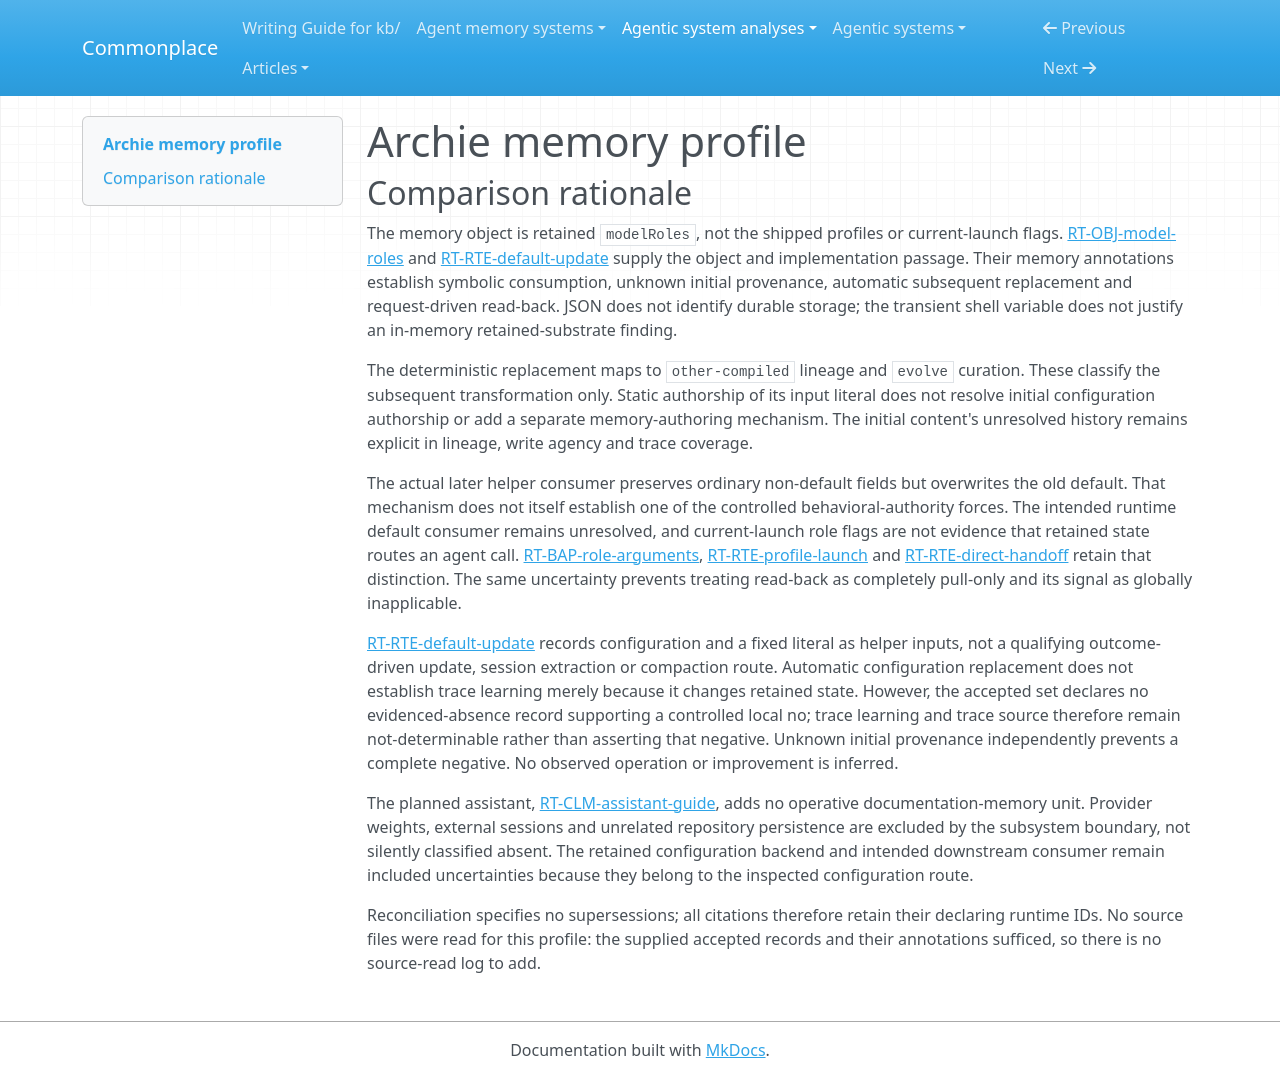

repository: zby/commonplace · page: agentic-system-analyses/retained/gchamon--archie/memory-profile/index.html · generator: mkdocs

---
type: agentic-system-analyses/types/agentic-system-memory-profile.md
description: "Archie memory profile of retained modelRoles configuration at the shell runtime-client boundary."
run-id: AAS-2026-10-15-archie-1ab3d8b8ff03-01
source-identity: https://github.com/gchamon/archie
reviewed-boundary: 76caf94548cf76f2399d9a7446da15e0daa22685
memory-comparison:
  version: 2
  scope: "The use-changed modelRoles configuration value, including its opaque retained backend and initial provenance/admission, the helper's default replacement, and subsequent helper read/modify/write consumption. External model-role interpretation is an unresolved downstream contract. Excludes static shipped shell definitions and launch flags as memory, the planned assistant as an operative memory system, unrelated desktop/contributor persistence, and external agent sessions, provider weights and internal maintenance routes."
  axes:
    storage_substrate:
      assessment: not-determinable
      units:
        - scope: "Retained modelRoles value behind external omp config get/set"
          assessment: not-determinable
          findings: []
          records: [runtime.md#rt-obj-model-roles, runtime.md#rt-rte-default-update]
          note: "The retained backend is opaque. JSON is encoding, and the transient shell variable is transport rather than the retained substrate. No controlled retained-substrate value follows."
      records: [runtime.md#rt-obj-model-roles, runtime.md#rt-rte-default-update]
      note: "The records inventory one retained configuration object but identify no backend; files, databases and other substrate alternatives remain unresolved."
    representational_form:
      assessment: known
      units:
        - scope: "modelRoles JSON at the subsequent helper getter, jq assignment and setter path"
          assessment: known
          findings:
            - value: symbolic
              basis: wired
              records: [runtime.md#rt-obj-model-roles, runtime.md#rt-rte-default-update]
              note: "The helper consumes localized JSON fields under fixed assignment rules, including the default selector string; it does not interpret them as prose or numerical weights."
          records: [runtime.md#rt-obj-model-roles, runtime.md#rt-rte-default-update]
          note: "This classifies the entire inspected consumption path, including mechanically preserved other fields. It does not classify their unknown downstream meanings."
      records: [runtime.md#rt-obj-model-roles, runtime.md#rt-rte-default-update]
      note: "The single configuration object's inspected consumption is symbolic. Opaque storage encoding and external model processing are not additional established forms on this path."
    lineage:
      assessment: partial
      units:
        - scope: "Updated modelRoles produced by the helper from getter output and a profile literal"
          assessment: known
          findings:
            - value: other-compiled
              basis: wired
              records: [runtime.md#rt-rte-default-update]
              note: "A deterministic jq transformation constructs the replacement configuration from the existing object and fixed selector; it does not extract traces."
          records: [runtime.md#rt-rte-default-update]
          note: "The subsequent derivation is visible independently of the original object's provenance. Static authorship of the profile code is not another retained-memory derivation route."
        - scope: "Initial modelRoles content and surviving non-default fields before the helper transformation"
          assessment: not-determinable
          findings: []
          records: [runtime.md#rt-obj-model-roles, runtime.md#rt-rte-default-update]
          note: "Getter output supplies existing content without its initialization or external editing history; no authored, imported or trace-extracted initial lineage is established."
      records: [runtime.md#rt-obj-model-roles, runtime.md#rt-rte-default-update]
      note: "Known mechanical derivation does not resolve the provenance of retained inputs."
    behavioral_authority:
      assessment: not-determinable
      units:
        - scope: "Existing modelRoles fields at the later helper's read/modify/write consumer"
          assessment: not-determinable
          findings: []
          records: [runtime.md#rt-obj-model-roles, runtime.md#rt-rte-default-update]
          note: "The helper replaces the prior default and mechanically carries other fields forward. No retained field is shown supplying knowledge, directions, a ranking input, a selection policy, an admissibility criterion or a veto at that consumer. Mechanical preservation alone establishes none of the controlled forces."
        - scope: "Retained default at the intended external runtime model-role consumer"
          assessment: not-determinable
          findings: []
          records: [runtime.md#rt-bap-role-arguments, runtime.md#rt-rte-profile-launch, runtime.md#rt-rte-default-update]
          note: "Configuration authority is intended, but the actual retained-default consumer and precedence are uninspected. Explicit current-launch flags cannot establish routing by the retained value."
      records: [runtime.md#rt-obj-model-roles, runtime.md#rt-rte-default-update, runtime.md#rt-bap-role-arguments, runtime.md#rt-rte-profile-launch]
      note: "The records establish operational configuration requests, not a controlled authority value at an established retained-content consumer. Unknown external interpretation is not an evidenced absence of authority."
    write_agency:
      assessment: partial
      units:
        - scope: "Helper replacement of the default and admission request to omp config set"
          assessment: known
          findings:
            - value: automatic
              basis: wired
              records: [runtime.md#rt-rte-default-update]
              note: "Software constructs and submits the transformed value without separate per-content operator approval. Starting a profile does not make this admission manual."
          records: [runtime.md#rt-rte-default-update]
          note: "The complete helper establishes this subsequent write mechanism, not external setter validation or successful retention."
        - scope: "Initial configuration admission and external content replacement"
          assessment: not-determinable
          findings: []
          records: [runtime.md#rt-obj-model-roles, runtime.md#rt-rte-default-update]
          note: "The getter's existing content has no recorded initialization control or external editing mechanism. Generic caller identity cannot establish manual agency."
      records: [runtime.md#rt-obj-model-roles, runtime.md#rt-rte-default-update]
      note: "Automatic subsequent transformation is supported; initial and external admission control remain unresolved."
    curation_operations:
      assessment: known
      units:
        - scope: "Implemented helper transformation of the retained modelRoles default"
          assessment: known
          findings:
            - value: evolve
              basis: wired
              records: [runtime.md#rt-rte-default-update]
              note: "The helper revises an existing configuration entry by replacing its default field while preserving other ordinary object fields."
          records: [runtime.md#rt-rte-default-update]
          note: "The complete helper has one fixed field-revision operation; whole-object serialization is not consolidation or deduplication, and replacement is not history-preserving invalidation."
      records: [runtime.md#rt-rte-default-update]
      note: "Coverage is the implemented wrapper transformation, not unspecified external maintenance or the unimplemented assistant plan. No operation is inferred from those excluded mechanisms."
    read_back_direction:
      assessment: partial
      units:
        - scope: "Subsequent profile invocation requesting the whole retained modelRoles through config get"
          assessment: known
          findings:
            - value: pull
              basis: wired
              records: [runtime.md#rt-rte-default-update]
              note: "The later helper explicitly requests the configuration key and receives the whole value for transformation. Fulfilling that request is not an independent push."
          records: [runtime.md#rt-rte-default-update]
          note: "The repeated getter/transform/setter chain is wired, conditional on external persistence; no execution establishes that it operated."
        - scope: "Intended later runtime consumption of the retained default, including direct omp invocation"
          assessment: not-determinable
          findings: []
          records: [runtime.md#rt-rte-profile-launch, runtime.md#rt-rte-direct-handoff, runtime.md#rt-bap-role-arguments]
          note: "The retained-default consumer contract is uninspected. Launch flags and a callable bypass do not resolve request, selection or delivery operations there."
      records: [runtime.md#rt-rte-default-update, runtime.md#rt-rte-profile-launch, runtime.md#rt-rte-direct-handoff, runtime.md#rt-bap-role-arguments]
      note: "The helper supplies a pull witness, but the included intended downstream default-consumption contract prevents complete direction coverage."
    read_back_signal:
      assessment: not-determinable
      units:
        - scope: "Known helper pull operation"
          assessment: inapplicable
          findings: []
          records: [runtime.md#rt-rte-default-update]
          note: "This complete local chain requests the whole value; its key identifies requested configuration, not a push selection match."
        - scope: "Unresolved downstream runtime default-consumption contract"
          assessment: not-determinable
          findings: []
          records: [runtime.md#rt-rte-profile-launch, runtime.md#rt-rte-direct-handoff, runtime.md#rt-bap-role-arguments]
          note: "No push operation, trigger or selector is established for this contract, but its direction is unresolved rather than proven pull-only."
      records: [runtime.md#rt-rte-default-update, runtime.md#rt-rte-profile-launch, runtime.md#rt-rte-direct-handoff, runtime.md#rt-bap-role-arguments]
      note: "A known local pull does not make the whole axis inapplicable while downstream delivery remains unresolved; no positive signal can be assigned."
    trace_learning:
      assessment: not-determinable
      units:
        - scope: "Automatic helper default replacement and later helper consumption"
          assessment: not-determinable
          findings: []
          records: [runtime.md#rt-rte-default-update]
          note: "The route records configuration and a fixed literal as inputs, not a qualifying trace-fed update. No canonical evidenced-absence record establishes the bounded negative required for a controlled no finding. Automatic retention alone establishes neither yes nor a formally warranted no."
        - scope: "Initial or externally replaced retained configuration content"
          assessment: not-determinable
          findings: []
          records: [runtime.md#rt-obj-model-roles, runtime.md#rt-rte-default-update]
          note: "Initial production, admission and any trace inputs are unknown. The helper's local negative cannot establish how that earlier content was produced."
      records: [runtime.md#rt-obj-model-roles, runtime.md#rt-rte-default-update]
      note: "No qualifying trace-fed write is established. No canonical bounded-absence record supports no, and initial provenance is unresolved. External sessions and provider training are outside this memory scope."
    trace_source:
      assessment: not-determinable
      units:
        - scope: "Inspected helper default-replacement write"
          assessment: not-determinable
          findings: []
          records: [runtime.md#rt-rte-default-update]
          note: "The route establishes no qualifying trace-fed write or original trace input; without a canonical bounded-absence warrant for trace learning, global or local inapplicability is not asserted."
        - scope: "Unresolved initial or external production of modelRoles content"
          assessment: not-determinable
          findings: []
          records: [runtime.md#rt-obj-model-roles, runtime.md#rt-rte-default-update]
          note: "Neither a qualifying trace-fed production route nor its original inputs are recorded. No trace-source value or bounded absence follows."
      records: [runtime.md#rt-obj-model-roles, runtime.md#rt-rte-default-update]
      note: "Neither a positive trace-source finding nor the complete bounded absence needed for inapplicability is established by canonical records."
---

# Archie memory profile

## Comparison rationale

The memory object is retained `modelRoles`, not the shipped profiles or current-launch flags. [RT-OBJ-model-roles](runtime.md#rt-obj-model-roles) and [RT-RTE-default-update](runtime.md#rt-rte-default-update) supply the object and implementation passage. Their memory annotations establish symbolic consumption, unknown initial provenance, automatic subsequent replacement and request-driven read-back. JSON does not identify durable storage; the transient shell variable does not justify an in-memory retained-substrate finding.

The deterministic replacement maps to `other-compiled` lineage and `evolve` curation. These classify the subsequent transformation only. Static authorship of its input literal does not resolve initial configuration authorship or add a separate memory-authoring mechanism. The initial content's unresolved history remains explicit in lineage, write agency and trace coverage.

The actual later helper consumer preserves ordinary non-default fields but overwrites the old default. That mechanism does not itself establish one of the controlled behavioral-authority forces. The intended runtime default consumer remains unresolved, and current-launch role flags are not evidence that retained state routes an agent call. [RT-BAP-role-arguments](runtime.md#rt-bap-role-arguments), [RT-RTE-profile-launch](runtime.md#rt-rte-profile-launch) and [RT-RTE-direct-handoff](runtime.md#rt-rte-direct-handoff) retain that distinction. The same uncertainty prevents treating read-back as completely pull-only and its signal as globally inapplicable.

[RT-RTE-default-update](runtime.md#rt-rte-default-update) records configuration and a fixed literal as helper inputs, not a qualifying outcome-driven update, session extraction or compaction route. Automatic configuration replacement does not establish trace learning merely because it changes retained state. However, the accepted set declares no evidenced-absence record supporting a controlled local no; trace learning and trace source therefore remain not-determinable rather than asserting that negative. Unknown initial provenance independently prevents a complete negative. No observed operation or improvement is inferred.

The planned assistant, [RT-CLM-assistant-guide](runtime.md#rt-clm-assistant-guide), adds no operative documentation-memory unit. Provider weights, external sessions and unrelated repository persistence are excluded by the subsystem boundary, not silently classified absent. The retained configuration backend and intended downstream consumer remain included uncertainties because they belong to the inspected configuration route.

Reconciliation specifies no supersessions; all citations therefore retain their declaring runtime IDs. No source files were read for this profile: the supplied accepted records and their annotations sufficed, so there is no source-read log to add.
